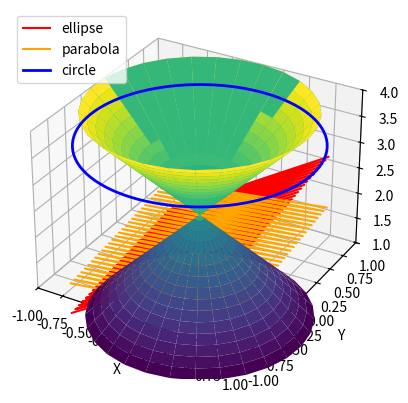

The matplotlib source for this figure:
import numpy as np
import matplotlib.pyplot as plt
from mpl_toolkits.mplot3d import Axes3D


fig = plt.figure()
ax = fig.add_subplot(111, projection='3d')

r = 1
h = 2

# Define the surfaces of the cones
u = np.linspace(0, 2*np.pi, 30)
v = np.linspace(0, h, 30)
U, V = np.meshgrid(u, v)

X1 = r * (1 - V/h) * np.cos(U)
Y1 = r * (1 - V/h) * np.sin(U)
Z1 = V

X2 = r * (1 - V/h) * np.cos(U)
Y2 = r * (1 - V/h) * np.sin(U)
Z2 = 2*h - V

# Combine the surfaces into a single plot
X = np.concatenate((X1, X2))
Y = np.concatenate((Y1, Y2))
Z = np.concatenate((Z1, Z2))
ax.plot_surface(X, Y, Z, cmap='viridis')

# Define the surface of the plane
x = np.linspace(-1, 1, 30)
y = np.linspace(-1, 1, 30)
Xp, Yp = np.meshgrid(x, y)
Zp = Xp + Yp + 2

# Plot the plane
# ax.plot_surface(Xp, Yp, Zp, alpha=0.5, cmap='Blues')

# Find the intersection of the plane with the double cone
k = (2 * h) / (2 * h + 1)
Xe = k * Xp
Ye = k * Yp
Ze = Zp
ind = np.where((Xe**2 + Ye**2) < (h**2))
Xe = Xe[ind]
Ye = Ye[ind]
Ze = Ze[ind]

# Plot the intersection curve as an ellipse and a parabola
ellipse = ax.plot(Xe, Ye, Ze-Ye-0.4, color='r', label='ellipse')
parabola = ax.plot(Xe, Ye, Ze-Xe-Ye-0.6, color='orange', label='parabola')

# Define the circle
theta = np.linspace(0, 2*np.pi, 100)
xc = 0.8 * np.sqrt(h**0.8) * np.cos(theta)  # smaller radius
yc = 0.8 * np.sqrt(h**0.8) * np.sin(theta)  # smaller radius
zc = np.ones_like(theta) + 1.2*h        # shift z-axis up by 1.2*h

# plot circle
circle, = ax.plot(xc, yc, zc, color='blue', linewidth=2, zorder=10, label='circle')
circle.set_color('blue')



ax.set_xlim([-1, 1])
ax.set_ylim([-1, 1])
ax.set_zlim([1, 2*h])
ax.set_xlabel('X')
ax.set_ylabel('Y')
ax.set_zlabel('Z')
ax.legend()

plt.show()